3-way image classification set "Traintest3way" from GitHub (Anshu-17/EF_VisTransfom); label vocabulary: edema, fracture, healthy.

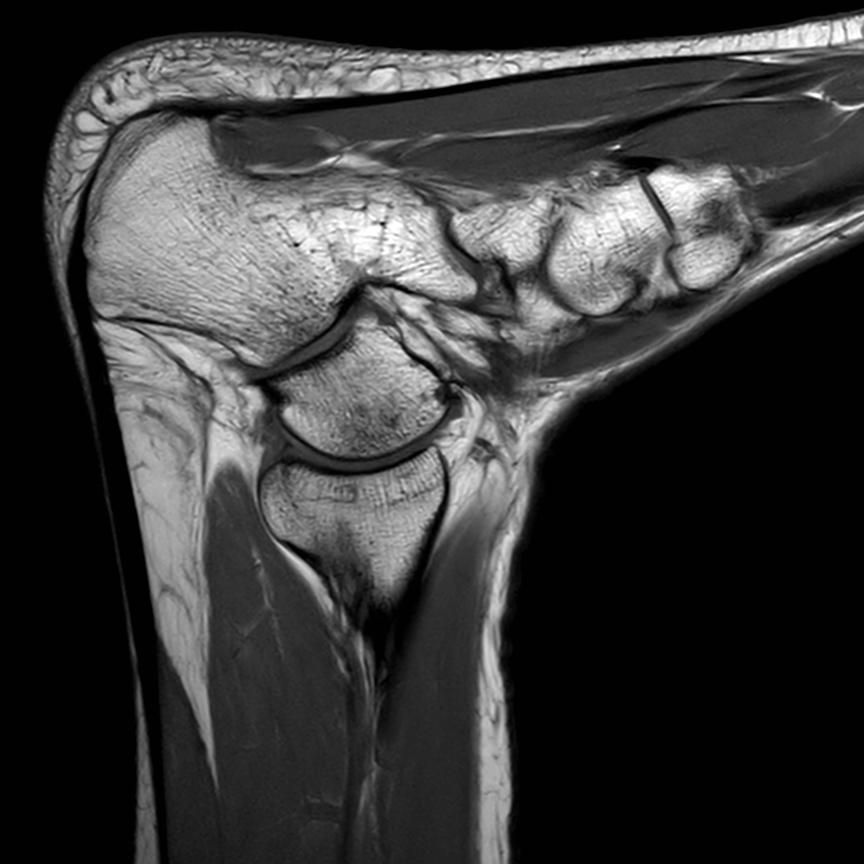
Label: healthy

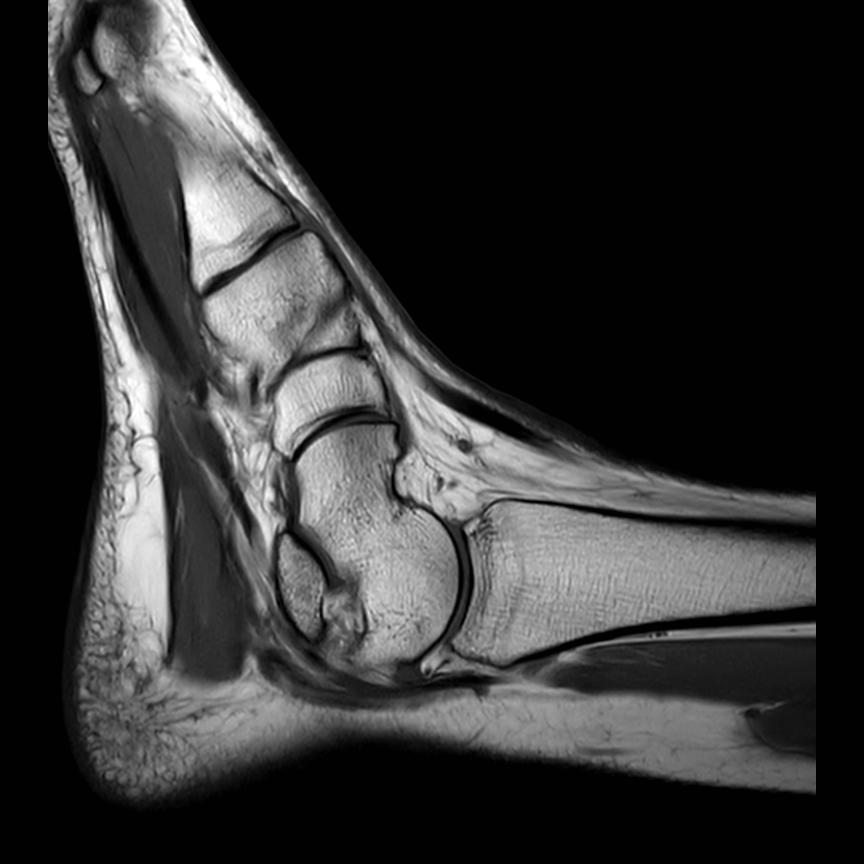
Label: healthy

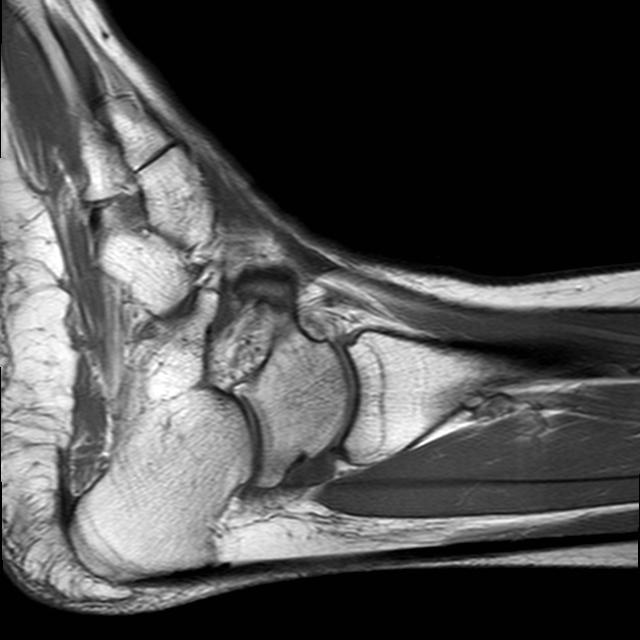
Label: edema

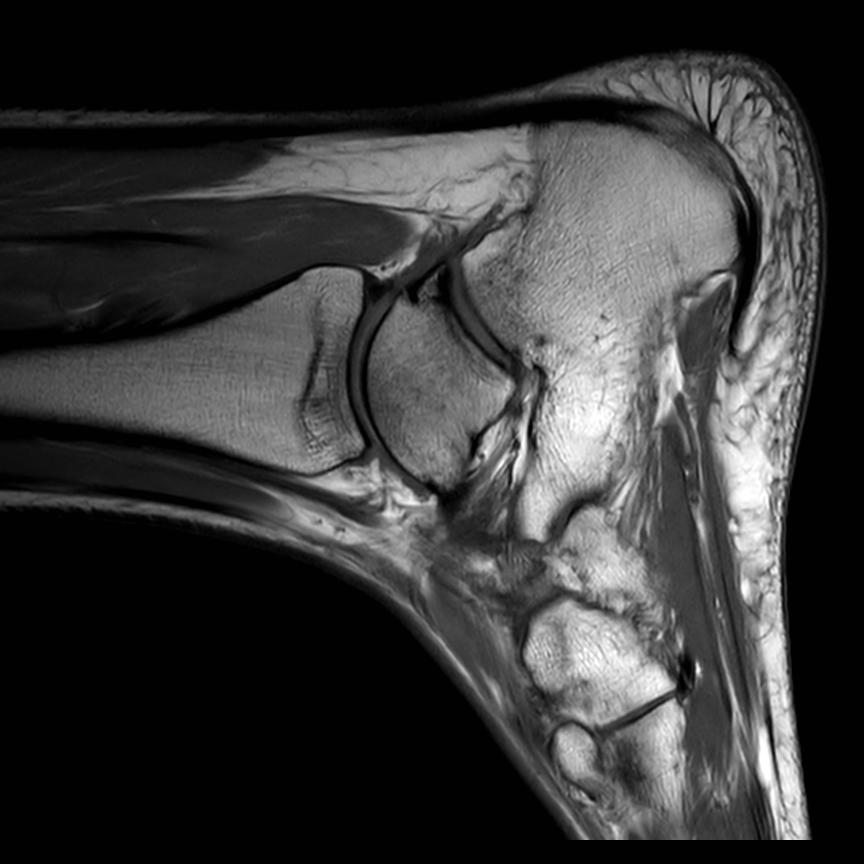
Label: healthy

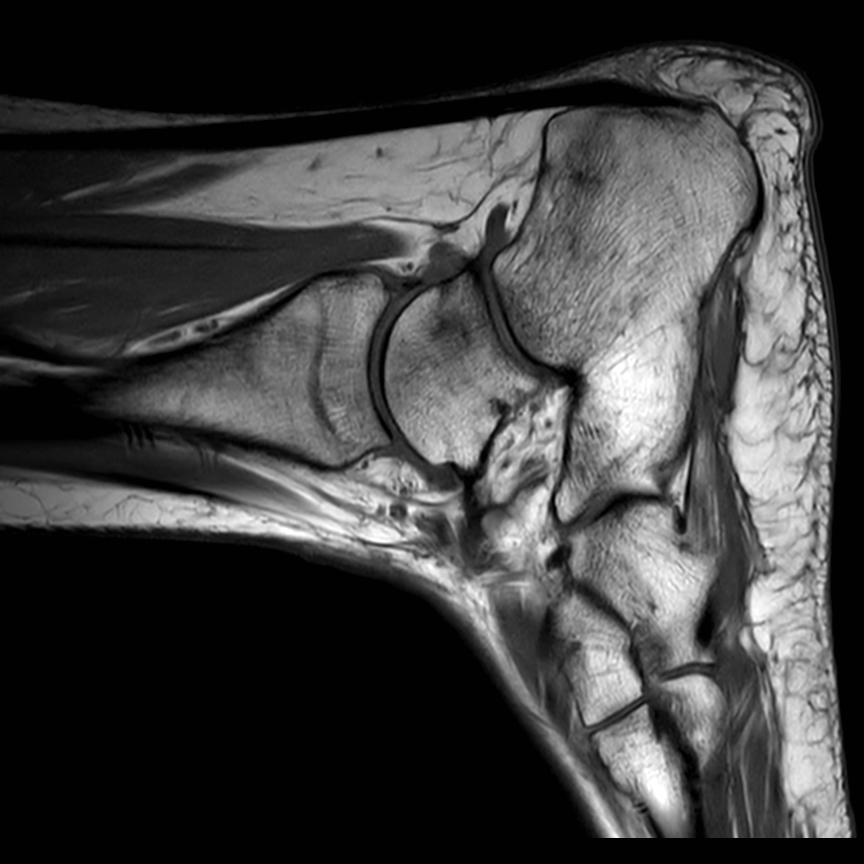
Label: edema

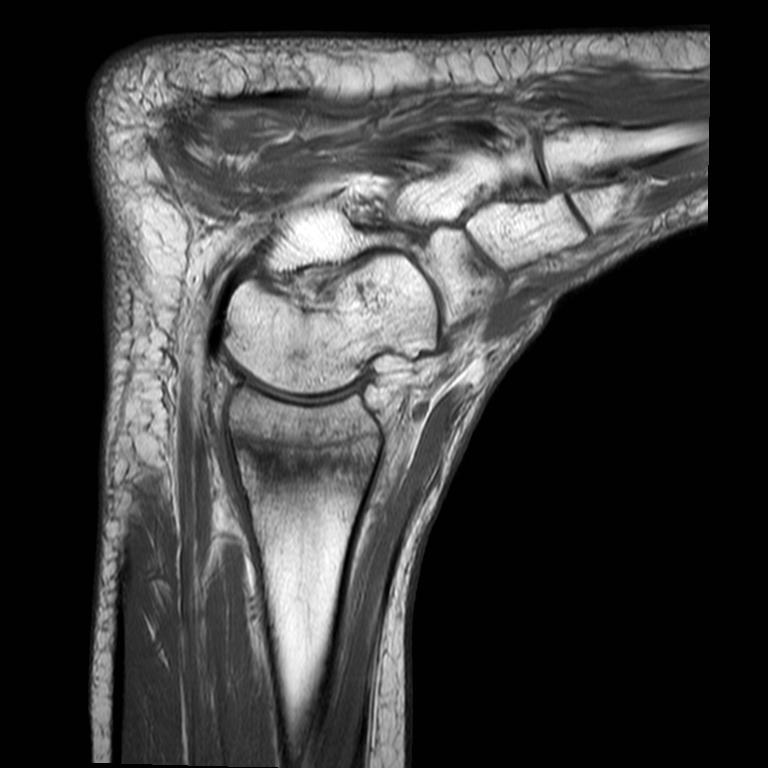
Label: fracture
